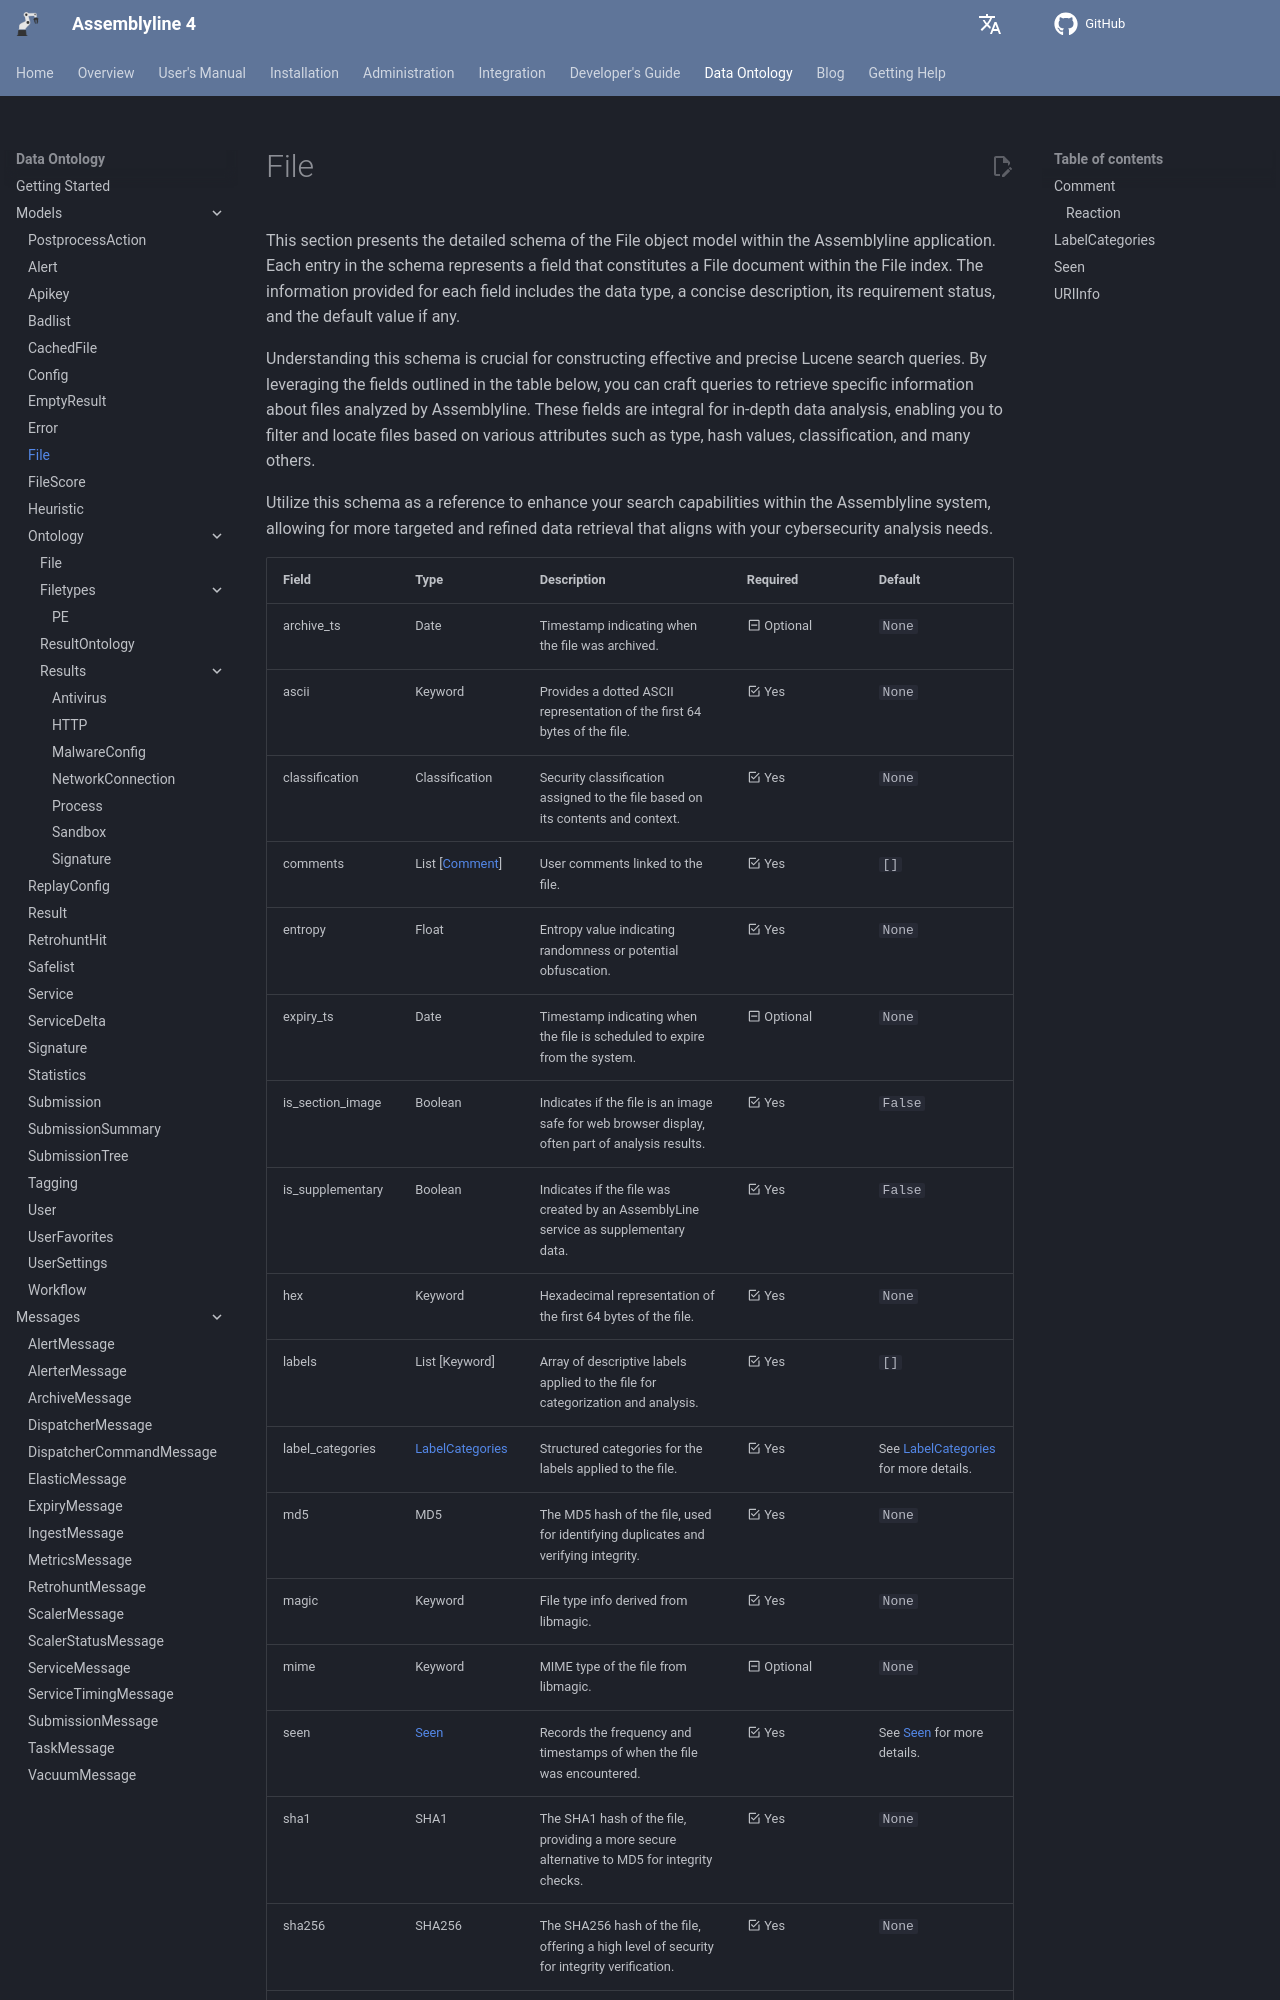

repository: CybercentreCanada/assemblyline4_docs · page: odm/models/file/index.html · generator: mkdocs

[comment]: # (AUTOGENERATED MARKDOWN CONTENT. UPDATES TO ODM DOCUMENTATION SHOULD BE DONE THROUGH ASSEMBLYLINE-BASE REPO!)
# File
This section presents the detailed schema of the File object model within the Assemblyline application. Each entry in the schema represents a field that constitutes a File document within the File index. The information provided for each field includes the data type, a concise description, its requirement status, and the default value if any.

Understanding this schema is crucial for constructing effective and precise Lucene search queries. By leveraging the fields outlined in the table below, you can craft queries to retrieve specific information about files analyzed by Assemblyline. These fields are integral for in-depth data analysis, enabling you to filter and locate files based on various attributes such as type, hash values, classification, and many others.

Utilize this schema as a reference to enhance your search capabilities within the Assemblyline system, allowing for more targeted and refined data retrieval that aligns with your cybersecurity analysis needs.
